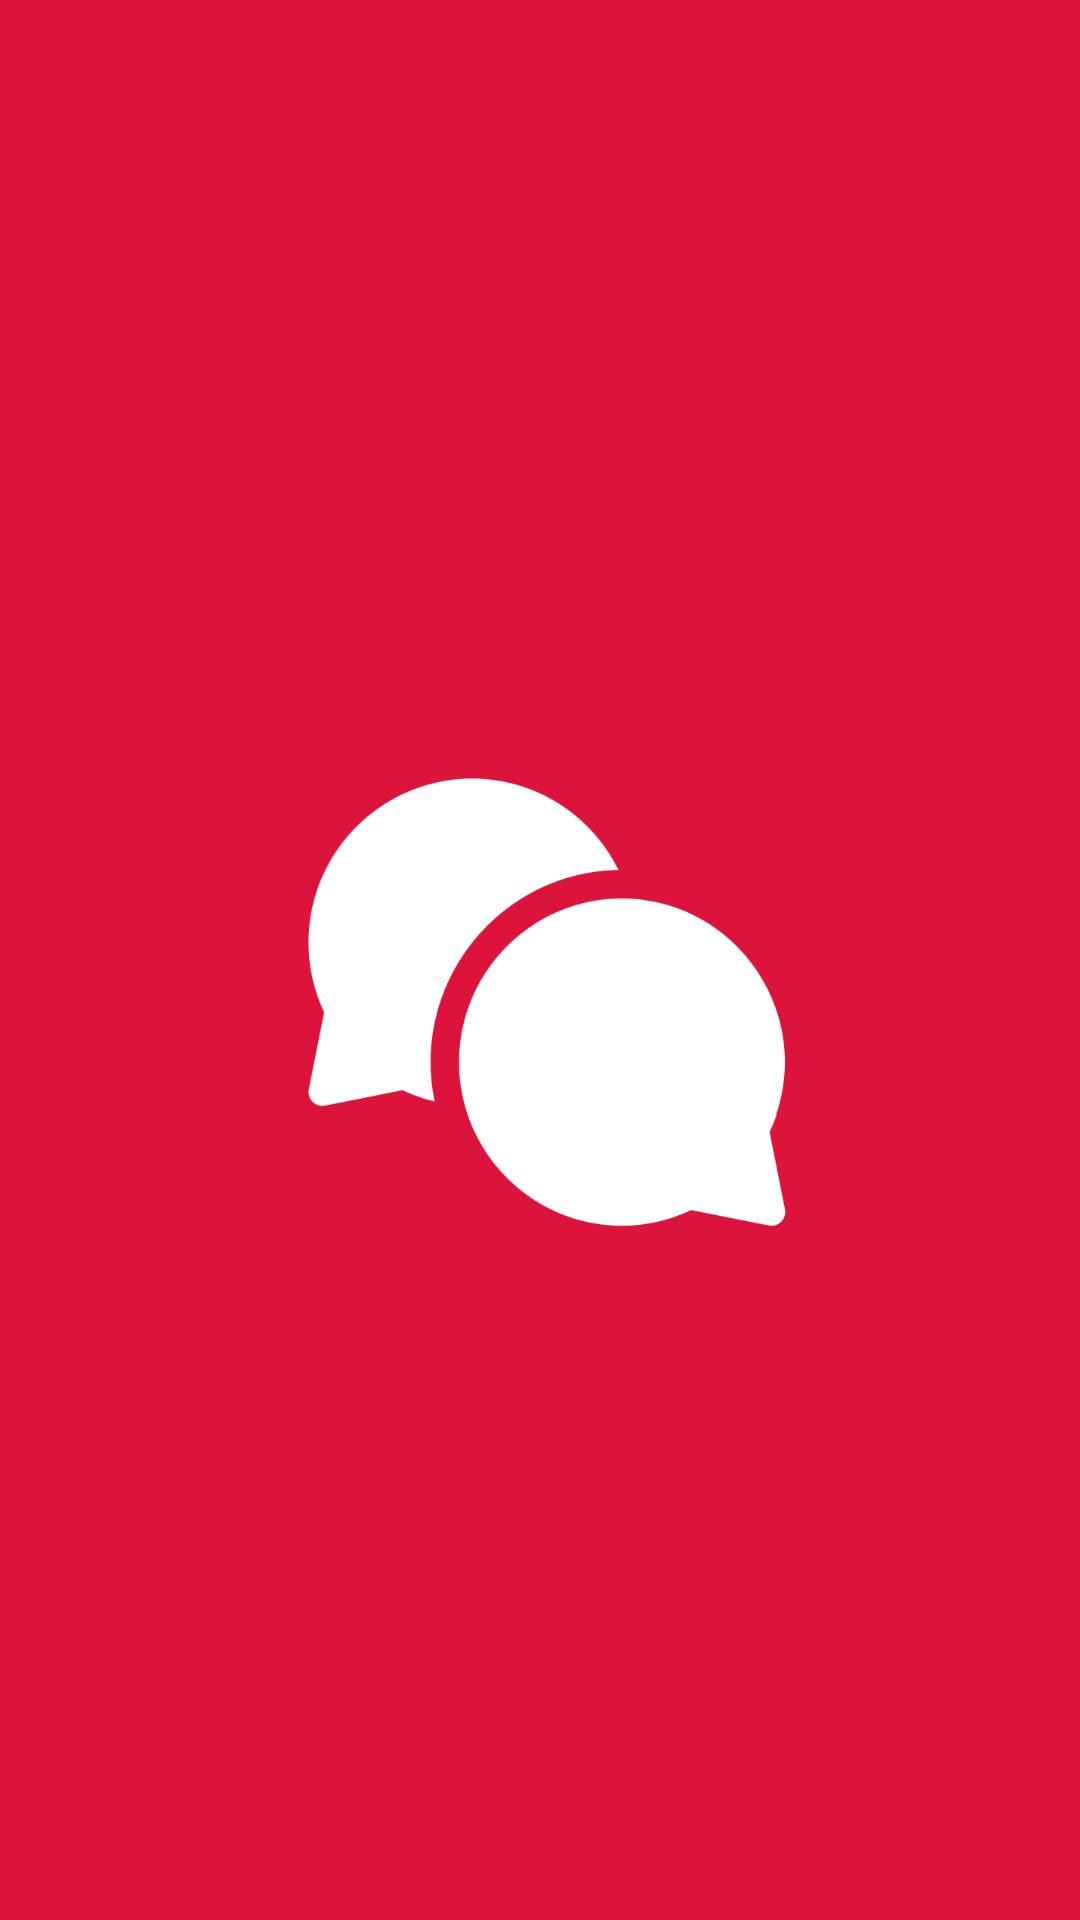

Produce the Android XML layout that renders to this screen, including the resource entries it uses.
<!-- AndroidManifest.xml: application theme Theme.MyApplication -->
<!-- res/layout/activity_main.xml -->
<?xml version="1.0" encoding="utf-8"?>
<androidx.constraintlayout.widget.ConstraintLayout xmlns:android="http://schemas.android.com/apk/res/android"
    xmlns:app="http://schemas.android.com/apk/res-auto"
    xmlns:tools="http://schemas.android.com/tools"
    android:layout_width="match_parent"
    android:layout_height="match_parent"
    android:background="@color/crimson">

    <ImageView
        android:id="@+id/app_logo"
        android:layout_width="294dp"
        android:layout_height="274dp"
        android:layout_marginTop="196dp"
        android:src="@mipmap/nobackground"
        app:layout_constraintEnd_toEndOf="parent"
        app:layout_constraintHorizontal_bias="0.495"
        app:layout_constraintStart_toStartOf="parent"
        app:layout_constraintTop_toTopOf="parent">

    </ImageView>

    <TextView
        android:id="@+id/app_name"
        android:layout_width="193dp"
        android:layout_height="50dp"
        android:layout_marginBottom="260dp"
        android:fontFamily="sans-serif-medium"
        android:gravity="center"
        android:text="Hangout"
        android:textAlignment="center"
        android:textColor="#FFFEFE"
        android:textSize="40sp"
        app:layout_constraintBottom_toBottomOf="parent"
        app:layout_constraintEnd_toEndOf="@+id/app_logo"
        app:layout_constraintHorizontal_bias="0.504"
        app:layout_constraintStart_toStartOf="@+id/app_logo"
        app:layout_constraintTop_toBottomOf="@+id/app_logo"
        app:layout_constraintVertical_bias="1.0" />

</androidx.constraintlayout.widget.ConstraintLayout>
<!-- resources referenced by this layout -->
<resources>
  <color name="crimson">#DC143C</color>
  <!-- mipmap nobackground: png bitmap (mipmap-xxxhdpi, 31503 bytes) -->
  <style name="Theme.MyApplication" parent="Theme.AppCompat.Light.DarkActionBar">
          
          <item name="colorPrimary">@color/crimson</item>
          <item name="colorPrimaryVariant">@color/crimson</item>
          <item name="colorOnPrimary">@color/white</item>
          
          <item name="colorSecondary">@color/teal_200</item>
          <item name="colorSecondaryVariant">@color/teal_700</item>
          <item name="colorOnSecondary">@color/black</item>
          
          <item name="android:statusBarColor" tools:targetApi="l">?attr/colorPrimaryVariant</item>
          
      </style>
  <color name="white">#FFFFFFFF</color>
  <color name="teal_200">#FF03DAC5</color>
  <color name="teal_700">#FF018786</color>
  <color name="black">#FF000000</color>
</resources>
